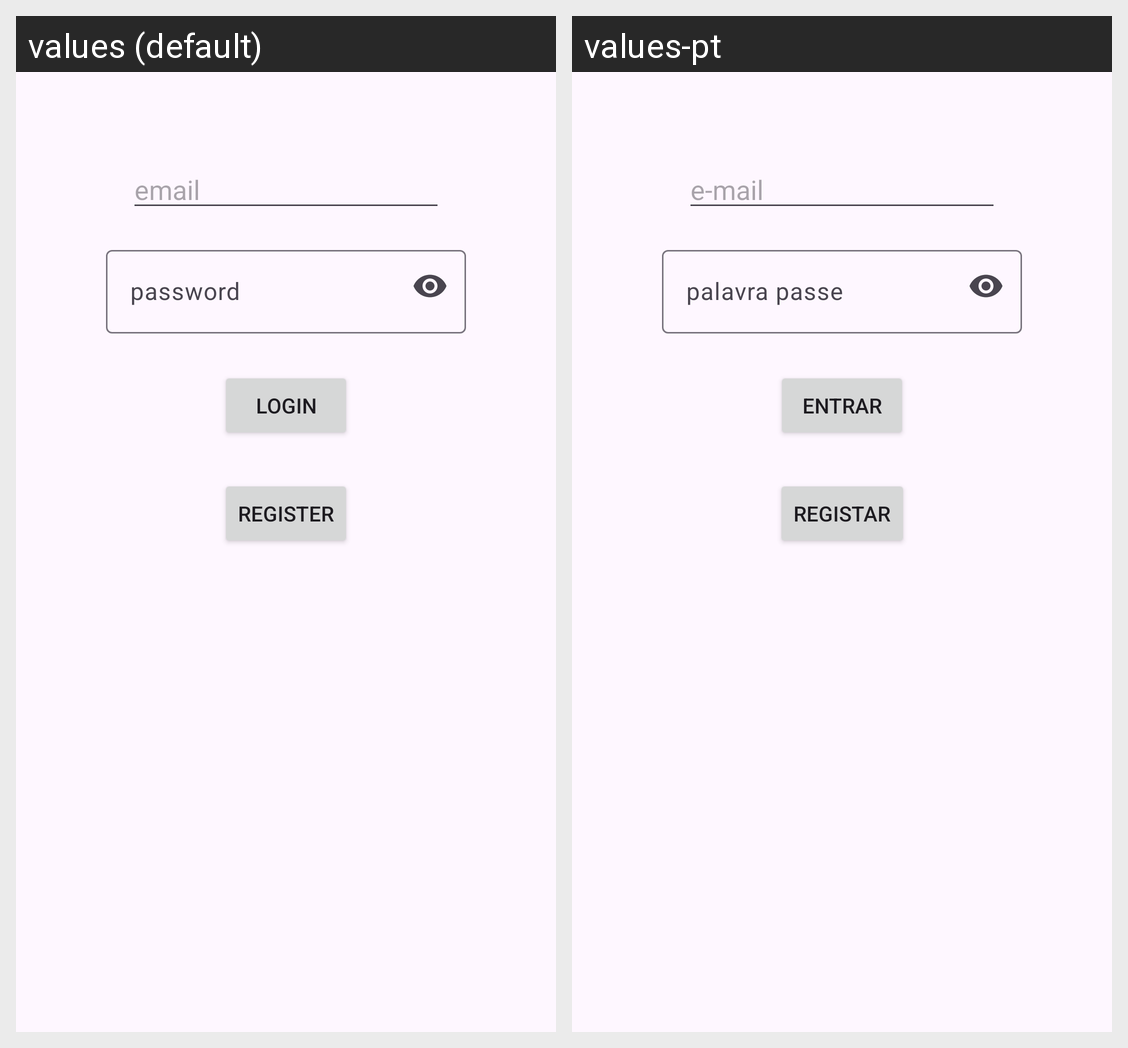

The Android screen above is rendered under two locales of the same app. Produce the string resources it draws, with the default and per-locale values.
Android screen res/layout/activity_login.xml rendered under 2 locales, left to right: values (default), values-pt. Device: Nexus 5 (rendered at 1080×1920; each locale shown at half size, 540×960, under a caption strip naming it); theme Theme.ShoppingList.
Strings drawn on this screen, with the default value and each locale's value (text and hints the layout hard-codes, and strings that could not be matched under every locale, appear in the picture but are not listed):

email
  values: email
  values-pt: e-mail

password
  values: password
  values-pt: palavra passe

login
  values: Login
  values-pt: Entrar

register
  values: Register
  values-pt: Registar
